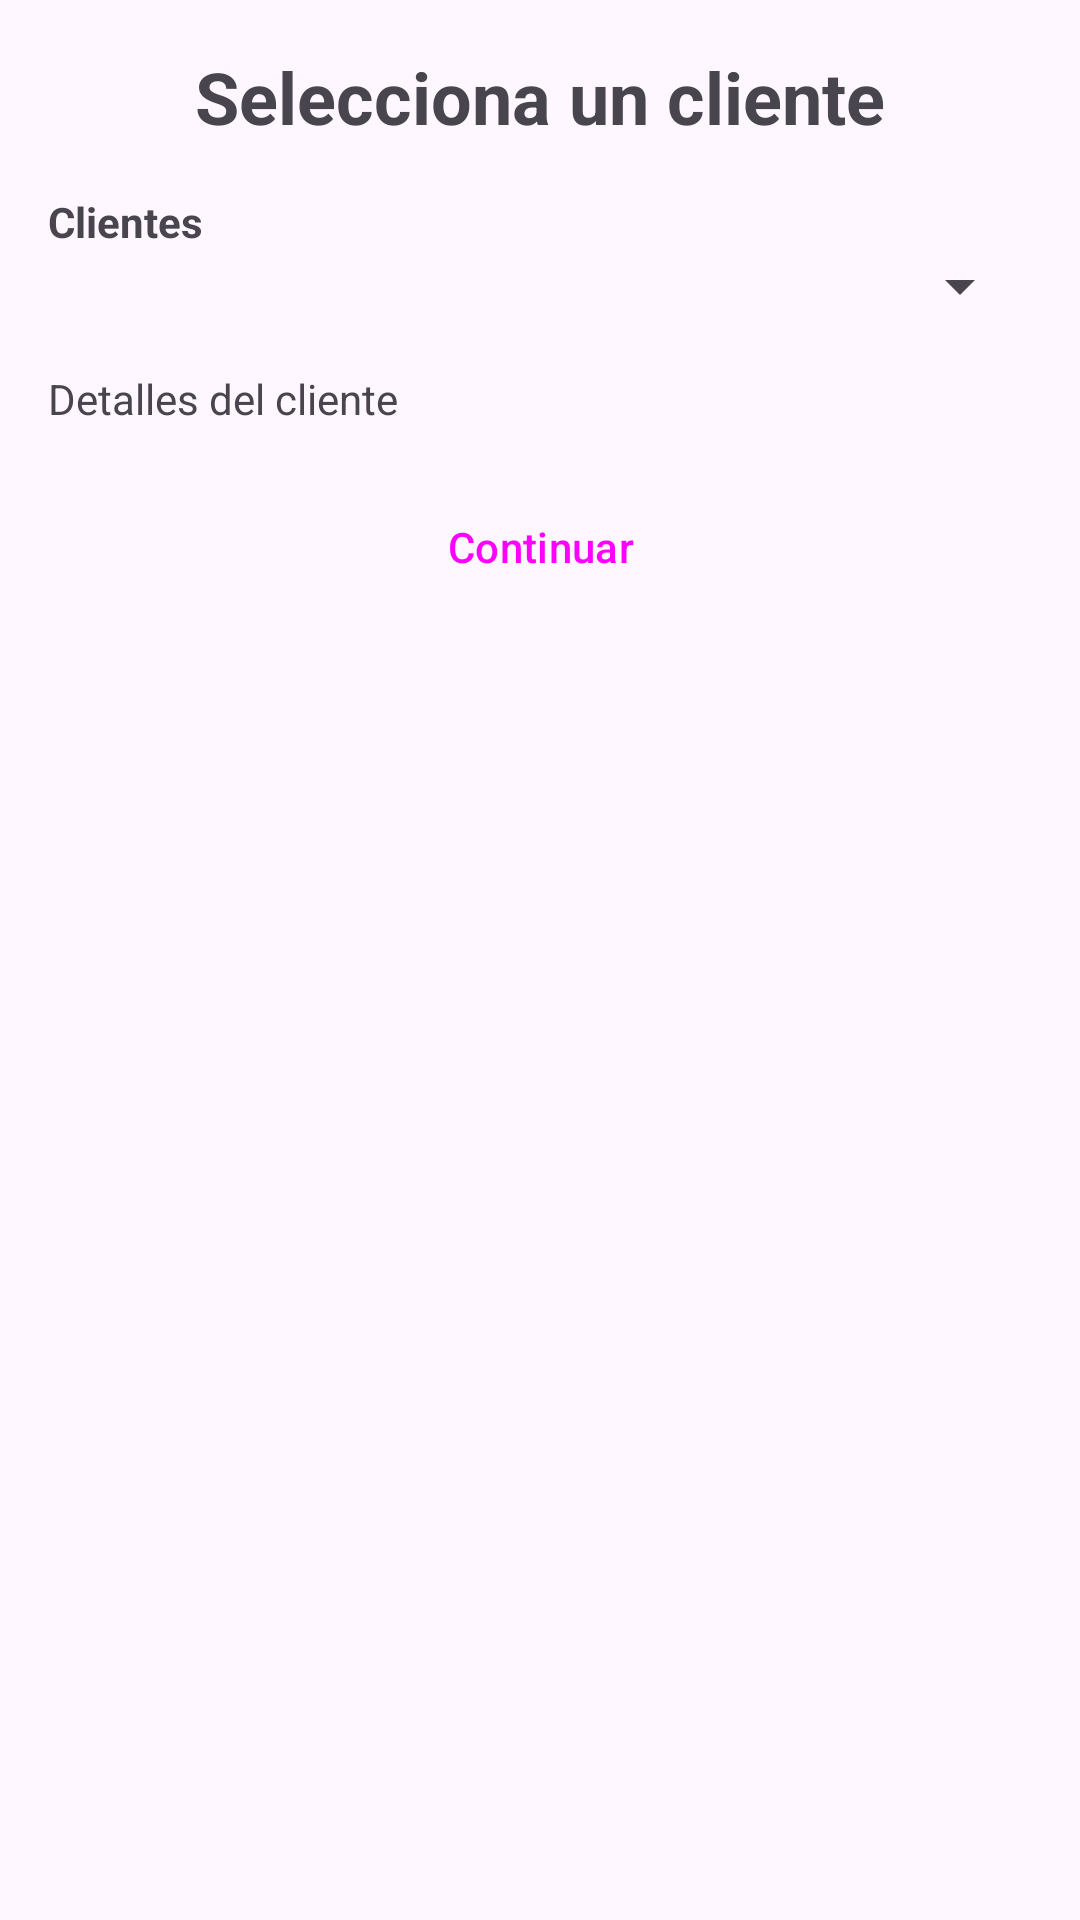

The Android layout XML behind this screen, and the referenced resources:
<!-- AndroidManifest.xml: application theme Theme.Facturas -->
<!-- res/layout/fragment_invoice_select_client.xml -->
<?xml version="1.0" encoding="utf-8"?>
<ScrollView xmlns:android="http://schemas.android.com/apk/res/android"
    android:layout_width="match_parent"
    android:layout_height="match_parent">

    <LinearLayout
        android:layout_width="match_parent"
        android:layout_height="wrap_content"
        android:orientation="vertical"
        android:padding="16dp">

        
        <TextView
            android:layout_width="wrap_content"
            android:layout_height="wrap_content"
            android:text="Selecciona un cliente"
            android:textSize="24sp"
            android:textStyle="bold"
            android:layout_gravity="center"
            android:paddingBottom="16dp" />

        
        <TextView
            android:layout_width="wrap_content"
            android:layout_height="wrap_content"
            android:text="Clientes"
            android:textStyle="bold" />

        <Spinner
            android:id="@+id/spinner_clients"
            android:layout_width="match_parent"
            android:layout_height="wrap_content"
            android:layout_marginBottom="16dp" />

        
        <TextView
            android:id="@+id/textview_client_details"
            android:layout_width="match_parent"
            android:layout_height="wrap_content"
            android:text="Detalles del cliente"
            android:paddingBottom="16dp" />

        
        <Button
            android:id="@+id/button_continue"
            style="@style/Widget.Material3.Button.ElevatedButton"
            android:layout_width="match_parent"
            android:layout_height="wrap_content"
            android:text="Continuar" />
    </LinearLayout>
</ScrollView>
<!-- resources referenced by this layout -->
<resources>
  <style name="Theme.Facturas" parent="Base.Theme.Facturas" />
  <style name="Base.Theme.Facturas" parent="Theme.Material3.DayNight.NoActionBar">
          
          
      </style>
</resources>
